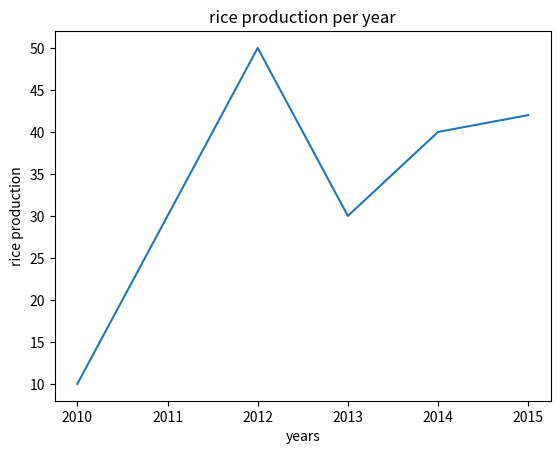

Python code for this plot:
import matplotlib.pyplot as plt

year=[2010,2011,2012,2013,2014,2015]
rice=[10,30,50,30,40,42]

plt.xlabel("years")
plt.ylabel("rice production")
plt.title("rice production per year")

plt.plot(year, rice)
plt.show()